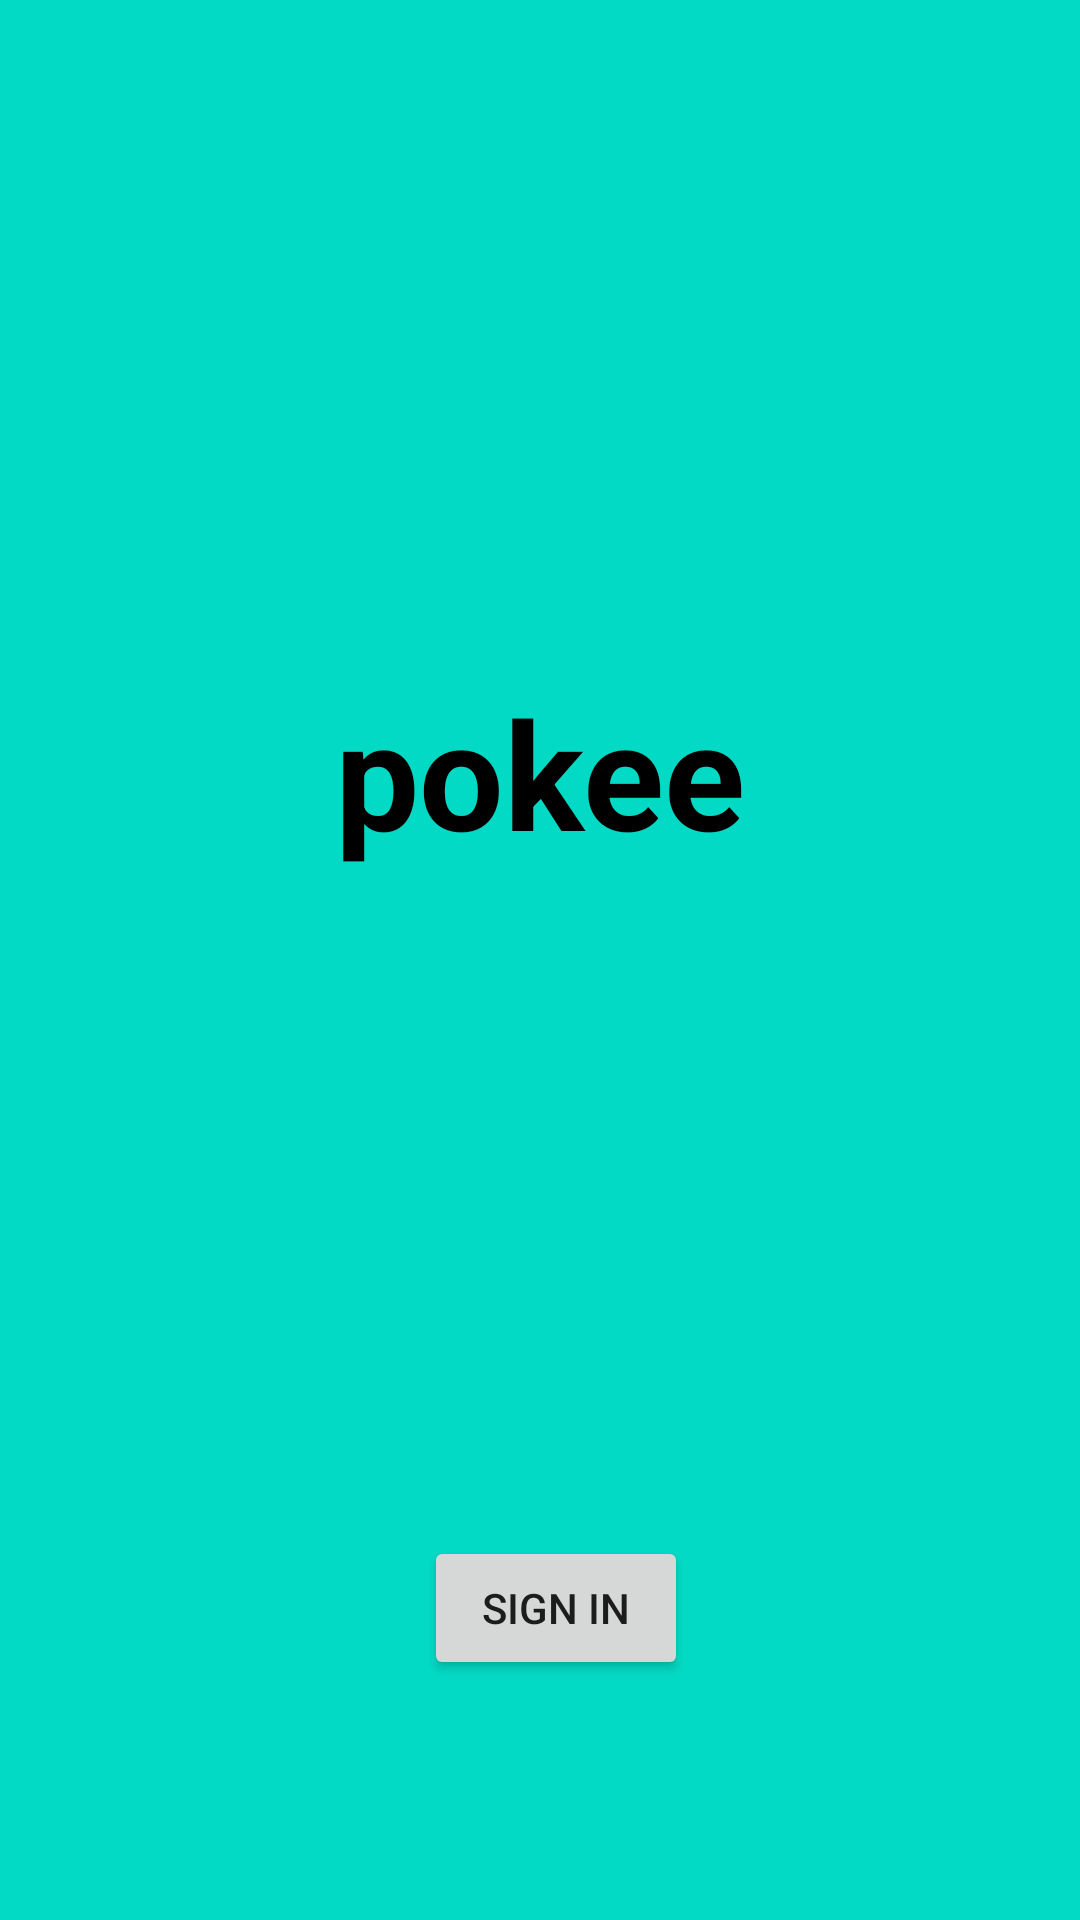

This screen was rendered from an Android layout file. Write that file and the resources it references.
<!-- AndroidManifest.xml: application theme Theme.PokeeApp -->
<!-- res/layout/activity_main.xml -->
<?xml version="1.0" encoding="utf-8"?>
<androidx.constraintlayout.widget.ConstraintLayout xmlns:android="http://schemas.android.com/apk/res/android"
    xmlns:app="http://schemas.android.com/apk/res-auto"
    xmlns:tools="http://schemas.android.com/tools"
    android:layout_width="match_parent"
    android:layout_height="match_parent"
    android:background="@color/teal_200"
    tools:context=".MainActivity">

    <TextView
        android:id="@+id/textView"
        android:layout_width="wrap_content"
        android:layout_height="wrap_content"
        android:text="pokee"
        android:textColor="@color/black"
        android:textStyle="bold"
        android:textSize="50sp"
        app:layout_constraintBottom_toTopOf="@+id/btnSignIn"
        app:layout_constraintEnd_toEndOf="parent"
        app:layout_constraintStart_toStartOf="parent"
        app:layout_constraintTop_toTopOf="parent"
        app:layout_constraintVertical_bias="0.503" />


    <Button
        android:id="@+id/btnSignIn"
        android:layout_width="wrap_content"
        android:layout_height="wrap_content"
        android:layout_marginBottom="80dp"
        android:text="Sign In"
        app:layout_constraintBottom_toBottomOf="parent"
        app:layout_constraintEnd_toEndOf="parent"
        app:layout_constraintHorizontal_bias="0.52"
        app:layout_constraintStart_toStartOf="parent" />

</androidx.constraintlayout.widget.ConstraintLayout>
<!-- resources referenced by this layout -->
<resources>
  <style name="Theme.PokeeApp" parent="Theme.MaterialComponents.DayNight.DarkActionBar">
          
          <item name="colorPrimary">@color/purple_500</item>
          <item name="colorPrimaryVariant">@color/purple_700</item>
          <item name="colorOnPrimary">@color/white</item>
          
          <item name="colorSecondary">@color/teal_200</item>
          <item name="colorSecondaryVariant">@color/teal_700</item>
          <item name="colorOnSecondary">@color/black</item>
          
          <item name="android:statusBarColor">?attr/colorPrimaryVariant</item>
          
      </style>
  <!-- not gathered from this repository: default colours our renderer supplied (Android Studio template values) -->
  <color name="purple_500">#FF6200EE</color>
  <color name="purple_700">#FF3700B3</color>
  <color name="teal_200">#FF03DAC5</color>
  <color name="teal_700">#FF018786</color>
  <color name="black">#FF000000</color>
  <color name="white">#FFFFFFFF</color>
</resources>
